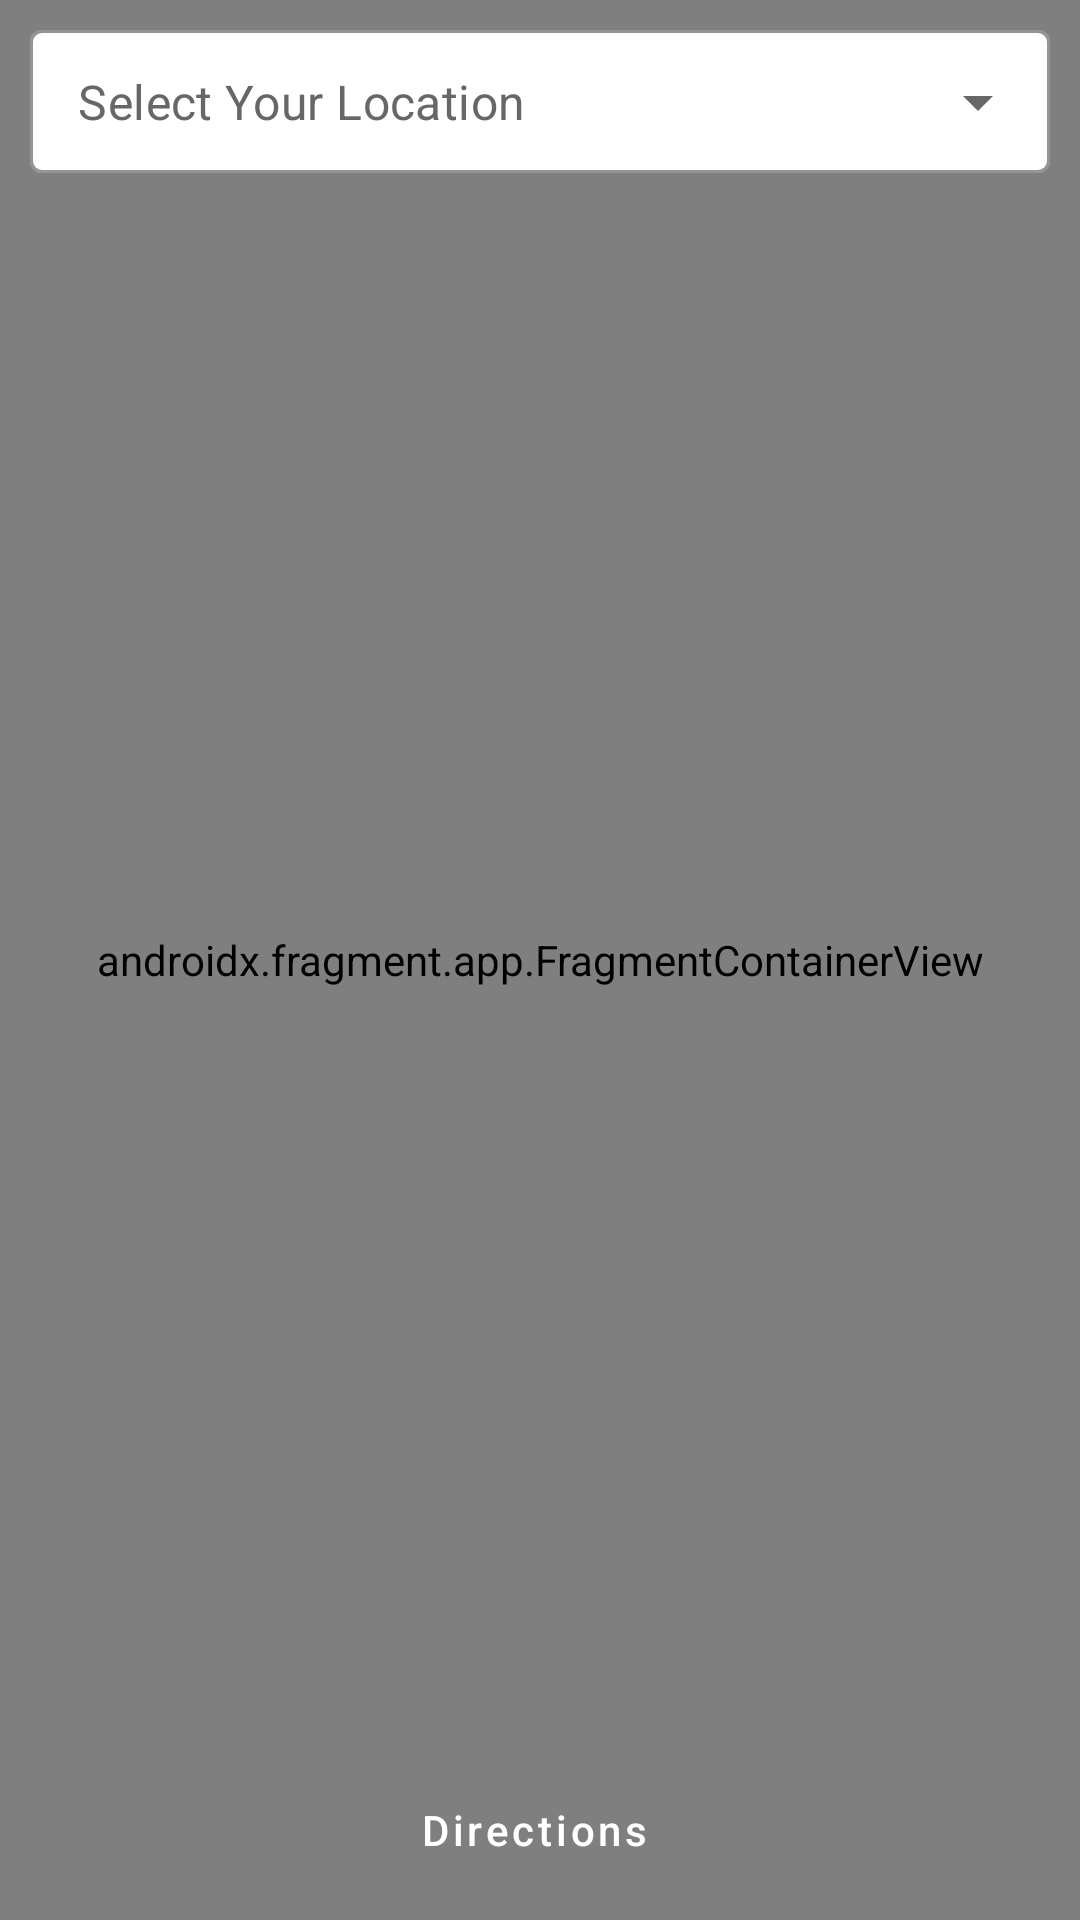

Write the Android layout XML for this screen, with the resource values it uses.
<!-- AndroidManifest.xml: application theme Theme.Alertify_user -->
<!-- res/layout/police_station.xml -->
<?xml version="1.0" encoding="utf-8"?>
<RelativeLayout xmlns:android="http://schemas.android.com/apk/res/android"
    xmlns:app="http://schemas.android.com/apk/res-auto"
    android:layout_width="match_parent"
    android:layout_height="match_parent"
    android:background="@color/white">

    <androidx.fragment.app.FragmentContainerView
        android:id="@+id/policeStationMap"
        android:name="com.google.android.gms.maps.SupportMapFragment"
        android:layout_width="match_parent"
        android:layout_height="match_parent" />

    <com.google.android.material.textfield.TextInputLayout
        android:id="@+id/crime_type_layout"
        style="@style/Widget.MaterialComponents.TextInputLayout.OutlinedBox.Dense.ExposedDropdownMenu"
        android:layout_width="match_parent"
        android:layout_height="wrap_content"
        android:layout_margin="10dp"
        app:boxBackgroundColor="@color/white"
        app:boxStrokeColor="@color/hint_color"
        app:hintEnabled="false"
        app:endIconTint="@color/hint_color"
        app:hintTextColor="@color/hint_color">

        <AutoCompleteTextView
            android:id="@+id/userLocation"
            android:layout_width="match_parent"
            android:layout_height="wrap_content"
            android:hint="@string/your_location_hint"
            android:inputType="none"
            android:textColorHint="@color/hint_color"
            android:textColor="@color/hint_color" />

    </com.google.android.material.textfield.TextInputLayout>

    <Button
        android:id="@+id/startDirectionBtn"
        style="@style/Widget.MaterialComponents.Button.Icon"
        android:layout_width="match_parent"
        android:layout_height="50dp"
        android:layout_alignParentBottom="true"
        android:layout_marginStart="10dp"
        android:layout_marginTop="10dp"
        android:layout_marginEnd="10dp"
        android:layout_marginBottom="5dp"
        android:backgroundTint="@color/app_color"
        android:text="@string/direction"
        android:textAllCaps="false"
        android:textColor="@color/white"
        app:icon="@drawable/direction" />

</RelativeLayout>
<!-- resources referenced by this layout -->
<resources>
  <color name="app_color">#3490dc</color>
  <color name="hint_color">#676767</color>
  <color name="white">#FFFFFFFF</color>
  <string name="direction">Directions</string>
  <string name="your_location_hint">Select Your Location</string>
  <style name="Theme.Alertify_user" parent="Theme.MaterialComponents.Light.NoActionBar">
          
          <item name="colorPrimary">@color/app_color</item>
          <item name="colorPrimaryVariant">@color/app_color</item>
          <item name="colorOnPrimary">@color/white</item>
          
          <item name="colorSecondary">@color/app_color</item>
          <item name="colorSecondaryVariant">@color/app_color</item>
          <item name="colorOnSecondary">@color/black</item>
          
          <item name="android:statusBarColor">@color/app_color</item>
          
          <item name="android:windowDisablePreview">true</item>
      </style>
  <color name="black">#FF000000</color>
</resources>
